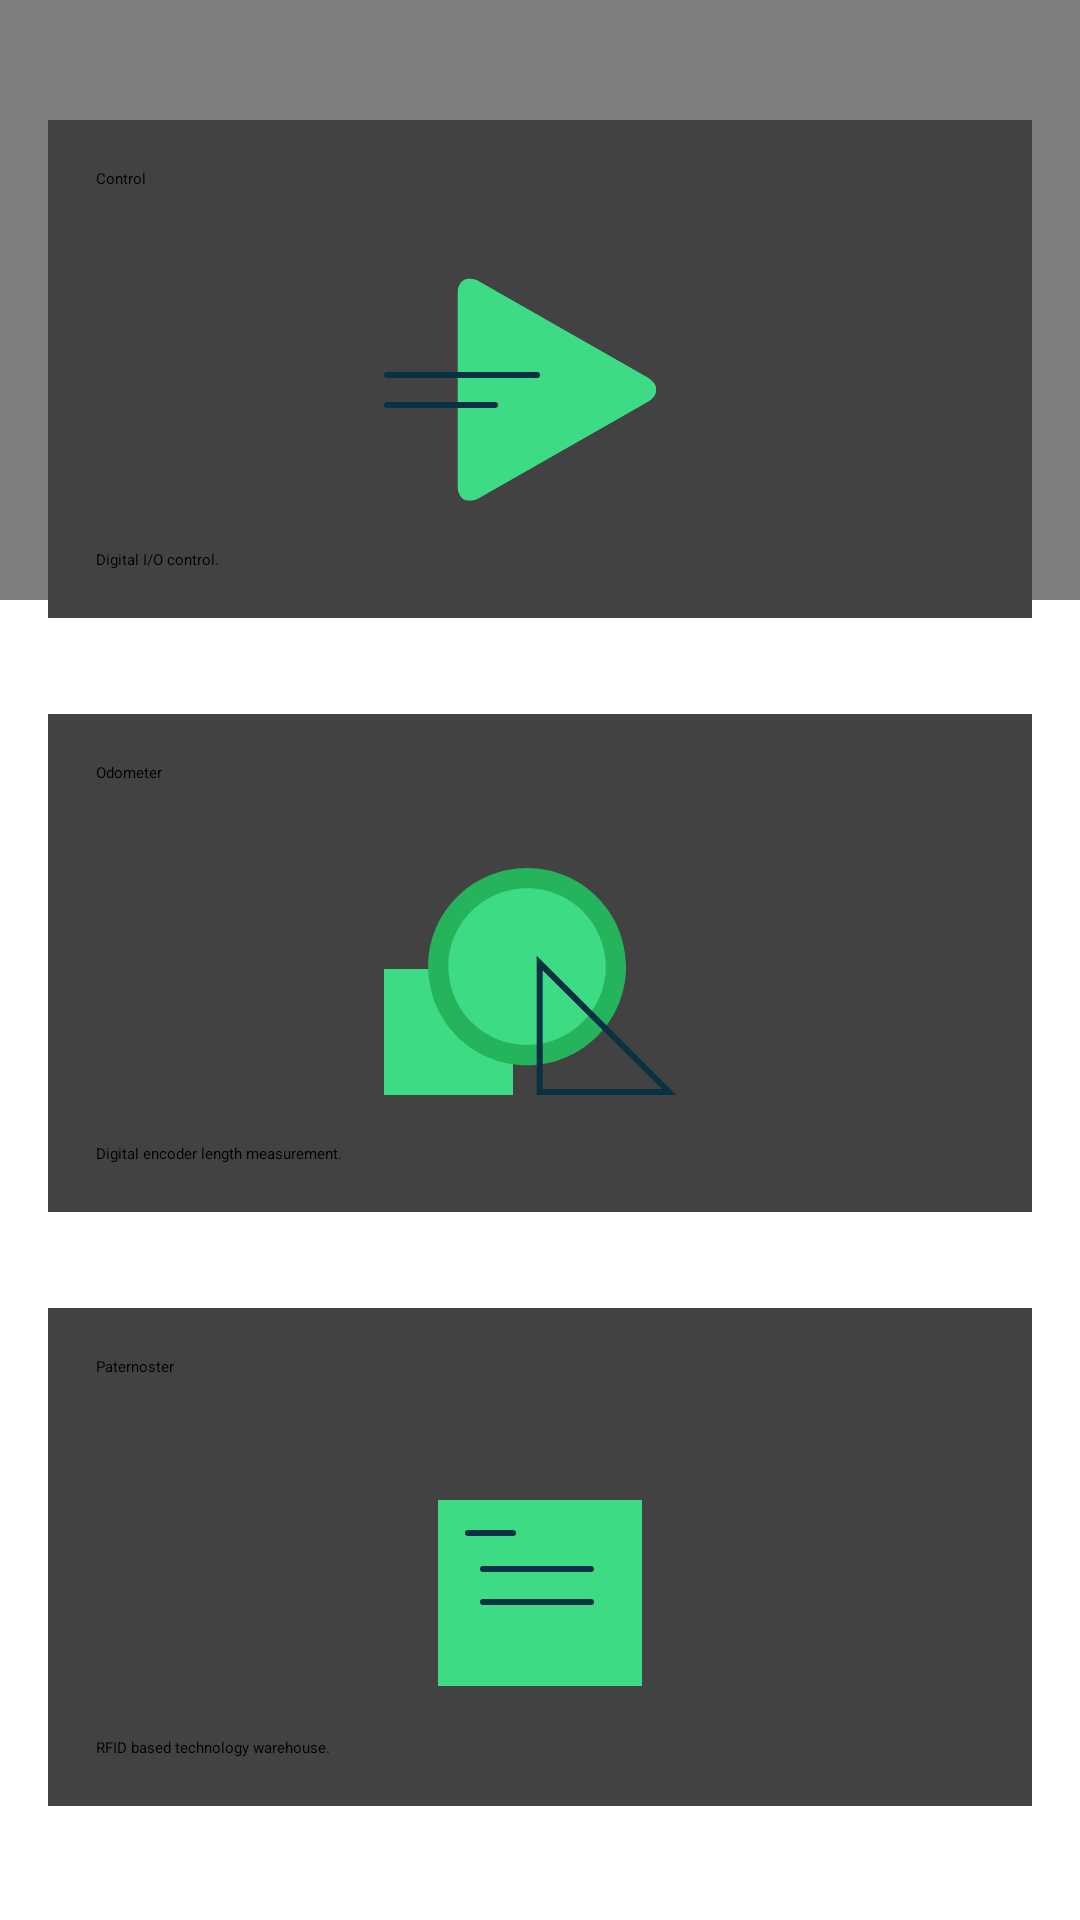

Produce the Android XML layout that renders to this screen, including the resource entries it uses.
<!-- AndroidManifest.xml: activity theme SampleApp.DayNight -->
<!-- res/layout/activity_drawer.xml -->
<?xml version="1.0" encoding="utf-8"?>
<layout xmlns:tools="http://schemas.android.com/tools"
    xmlns:android="http://schemas.android.com/apk/res/android"
    xmlns:app="http://schemas.android.com/apk/res-auto" >

    <data>
        <variable
            name="viewModel"
            type="com.example.controlz.ui.component.drawer.DrawerViewModel"/>
    </data>

    <androidx.constraintlayout.widget.ConstraintLayout
        android:layout_width="match_parent"
        android:layout_height="match_parent"
        android:fitsSystemWindows="true">

        <androidx.drawerlayout.widget.DrawerLayout
            android:id="@+id/root"
            android:layout_width="match_parent"
            android:layout_height="match_parent"
            android:fitsSystemWindows="true">

            <androidx.coordinatorlayout.widget.CoordinatorLayout
                android:id="@+id/main_content"
                android:layout_width="match_parent"
                android:layout_height="match_parent"
                android:fitsSystemWindows="true">

                <com.google.android.material.appbar.AppBarLayout
                    android:id="@+id/appbar"
                    android:layout_width="match_parent"
                    android:layout_height="200dp"
                    android:fitsSystemWindows="true"
                    android:background="@android:color/transparent">

                    <com.google.android.material.appbar.CollapsingToolbarLayout
                        android:id="@+id/collapsingToolbar"
                        android:layout_width="match_parent"
                        android:layout_height="match_parent"
                        android:fitsSystemWindows="true"
                        app:contentScrim="@color/colorTransparent"
                        app:expandedTitleMarginStart="48dp"
                        app:expandedTitleMarginEnd="52dp"
                        app:layout_scrollFlags="scroll|exitUntilCollapsed"
                        app:titleEnabled="true">

                        <ImageView
                            android:id="@+id/backdrop"
                            android:layout_width="match_parent"
                            android:layout_height="match_parent"
                            android:fitsSystemWindows="true"
                            android:scaleType="centerCrop"
                            app:layout_collapseMode="parallax"/>

                        
                        <androidx.appcompat.widget.Toolbar
                            android:id="@+id/toolbar"
                            android:layout_width="match_parent"
                            android:layout_height="?attr/actionBarSize"
                            app:layout_collapseMode="pin"
                            android:background="@color/colorTransparent"
                            app:popupTheme="@style/AppTheme.Home"
                            android:theme="@style/AppTheme.Home"/>

                    </com.google.android.material.appbar.CollapsingToolbarLayout>



                </com.google.android.material.appbar.AppBarLayout>

                <androidx.core.widget.NestedScrollView
                    android:layout_width="match_parent"
                    android:layout_height="match_parent"
                    app:layout_behavior="@string/appbar_scrolling_view_behavior">

                    <LinearLayout
                        android:layout_width="match_parent"
                        android:layout_height="match_parent"
                        android:orientation="vertical"
                        android:background="@color/colorTransparent"
                        android:paddingTop="24dp">

                        <androidx.cardview.widget.CardView
                            android:id="@+id/card_view_0"
                            android:onClick="@{(v) -> viewModel.onControlClicked(v)}"
                            android:foreground="?android:attr/selectableItemBackground"
                            android:layout_width="match_parent"
                            android:layout_height="wrap_content"
                            android:layout_margin="16dp"
                            android:clickable="true"
                            android:focusable="true">

                            <LinearLayout
                                android:layout_width="match_parent"
                                android:layout_height="wrap_content"
                                android:orientation="vertical"
                                android:layout_margin="16dp">

                                <TextView
                                    android:layout_width="match_parent"
                                    android:layout_height="wrap_content"
                                    android:text="@string/list_title_control"
                                    android:textAppearance="@style/TextAppearance.AppCompat.Title" />

                                <ImageView
                                    android:layout_width="wrap_content"
                                    android:layout_height="wrap_content"
                                    android:layout_gravity="center"
                                    android:src="@drawable/ic_distribute_play_104dp"
                                    android:layout_marginBottom="16dp" />

                                <TextView
                                    android:layout_width="match_parent"
                                    android:layout_height="wrap_content"
                                    android:text="@string/list_description_control" />

                            </LinearLayout>

                        </androidx.cardview.widget.CardView>

                        <androidx.cardview.widget.CardView
                            android:id="@+id/card_view_1"
                            android:onClick="@{(v) -> viewModel.onOdometerClicked(v)}"
                            android:foreground="?android:attr/selectableItemBackground"
                            android:layout_width="match_parent"
                            android:layout_height="wrap_content"
                            android:layout_margin="16dp"
                            android:clickable="true"
                            android:focusable="true">

                            <LinearLayout
                                android:layout_width="match_parent"
                                android:layout_height="wrap_content"
                                android:orientation="vertical"
                                android:layout_margin="16dp">

                                <TextView
                                    android:layout_width="match_parent"
                                    android:layout_height="wrap_content"
                                    android:text="@string/list_title_odometer"
                                    android:textAppearance="@style/TextAppearance.AppCompat.Title" />

                                <ImageView
                                    android:layout_width="wrap_content"
                                    android:layout_height="wrap_content"
                                    android:layout_gravity="center"
                                    android:src="@drawable/ic_material_design_104dp"
                                    android:layout_marginBottom="16dp" />

                                <TextView
                                    android:layout_width="match_parent"
                                    android:layout_height="wrap_content"
                                    android:text="@string/list_description_odometer" />

                            </LinearLayout>

                        </androidx.cardview.widget.CardView>

                        <androidx.cardview.widget.CardView
                            android:id="@+id/card_view_2"
                            android:onClick="@{(v) -> viewModel.onPaternosterClicked(v)}"
                            android:foreground="?android:attr/selectableItemBackground"
                            android:layout_width="match_parent"
                            android:layout_height="wrap_content"
                            android:layout_margin="16dp"
                            android:clickable="true"
                            android:focusable="true">

                            <LinearLayout
                                android:layout_width="match_parent"
                                android:layout_height="wrap_content"
                                android:orientation="vertical"
                                android:padding="16dp">

                                <TextView
                                    android:layout_width="match_parent"
                                    android:layout_height="wrap_content"
                                    android:text="@string/list_title_paternoster"
                                    android:textAppearance="@style/TextAppearance.AppCompat.Title" />

                                <ImageView
                                    android:layout_width="wrap_content"
                                    android:layout_height="wrap_content"
                                    android:layout_gravity="center"
                                    android:src="@drawable/ic_guides_104dp"
                                    android:layout_marginBottom="16dp"
                                    android:contentDescription="@string/list_description_paternoster" />

                                <TextView
                                    android:layout_width="match_parent"
                                    android:layout_height="wrap_content"
                                    android:text="@string/list_description_paternoster" />

                            </LinearLayout>

                        </androidx.cardview.widget.CardView>

                    </LinearLayout>

                </androidx.core.widget.NestedScrollView>

            </androidx.coordinatorlayout.widget.CoordinatorLayout>

            <com.mikepenz.materialdrawer.widget.MaterialDrawerSliderView
                android:id="@+id/slider"
                android:layout_width="wrap_content"
                android:layout_height="match_parent"
                android:layout_gravity="start"
                android:fitsSystemWindows="true" />

        </androidx.drawerlayout.widget.DrawerLayout>

    </androidx.constraintlayout.widget.ConstraintLayout>

</layout>
<!-- resources referenced by this layout -->
<resources>
  <!-- drawable ic_guides_104dp (drawable) -->
  <vector xmlns:android="http://schemas.android.com/apk/res/android"
      android:width="104dp"
      android:height="104dp"
      android:viewportWidth="104"
      android:viewportHeight="104">
    <path
        android:pathData="M18,103h68V41H18z"
        android:fillColor="#3ddc84"
        android:fillType="evenOdd"/>
    <path
        android:pathData="M43,52H28M69,64H33M69,75H33"
        android:strokeWidth="2"
        android:fillColor="#00000000"
        android:strokeColor="#0A3043"
        android:fillType="evenOdd"
        android:strokeLineCap="round"/>
  </vector>
  <!-- drawable ic_material_design_104dp (drawable) -->
  <vector xmlns:android="http://schemas.android.com/apk/res/android"
      android:width="104dp"
      android:height="104dp"
      android:viewportWidth="104"
      android:viewportHeight="104">
    <path
        android:pathData="M0,104V62h43v42H0z"
        android:fillColor="#3ddc84"
        android:fillType="evenOdd"/>
    <path
        android:pathData="M47.705,90.707c-16.323,0 -29.601,-13.233 -29.601,-29.499 0,-16.265 13.278,-29.498 29.6,-29.498 16.323,0 29.602,13.233 29.602,29.498 0,16.266 -13.279,29.499 -29.601,29.499"
        android:fillColor="#3ddc84"
        android:fillType="evenOdd"/>
    <path
        android:pathData="M47.705,28.352c-18.18,0 -32.971,14.74 -32.971,32.857 0,18.116 14.79,32.855 32.97,32.855 18.181,0 32.971,-14.739 32.971,-32.855 0,-18.118 -14.79,-32.857 -32.97,-32.857m0,6.716c14.487,0 26.23,11.704 26.23,26.14 0,14.438 -11.743,26.14 -26.23,26.14s-26.231,-11.702 -26.231,-26.14c0,-14.436 11.744,-26.14 26.23,-26.14"
        android:fillColor="#25b45c"
        android:fillType="evenOdd"/>
    <path
        android:pathData="M95.04,103L51.897,60.005V103z"
        android:strokeWidth="2"
        android:fillColor="#00000000"
        android:strokeColor="#0A3043"
        android:fillType="evenOdd"
        android:strokeLineCap="round"/>
  </vector>
  <string name="list_description_control">Digital I/O control.</string>
  <string name="list_description_odometer">Digital encoder length measurement.</string>
  <string name="list_description_paternoster">RFID based technology warehouse.</string>
  <string name="list_title_control">Control</string>
  <string name="list_title_odometer">Odometer</string>
  <string name="list_title_paternoster">Paternoster</string>
  <style name="AppTheme.Home" parent="ThemeOverlay.AppCompat.Dark.ActionBar">
          
          <item name="android:windowTranslucentStatus">true</item>
          <item name="android:windowDrawsSystemBarBackgrounds">true</item>
          <item name="android:windowTranslucentNavigation">true</item>
          <item name="android:statusBarColor">@android:color/transparent</item>
          <item name="windowActionBar">false</item>
          <item name="windowNoTitle">false</item>
      </style>
</resources>
